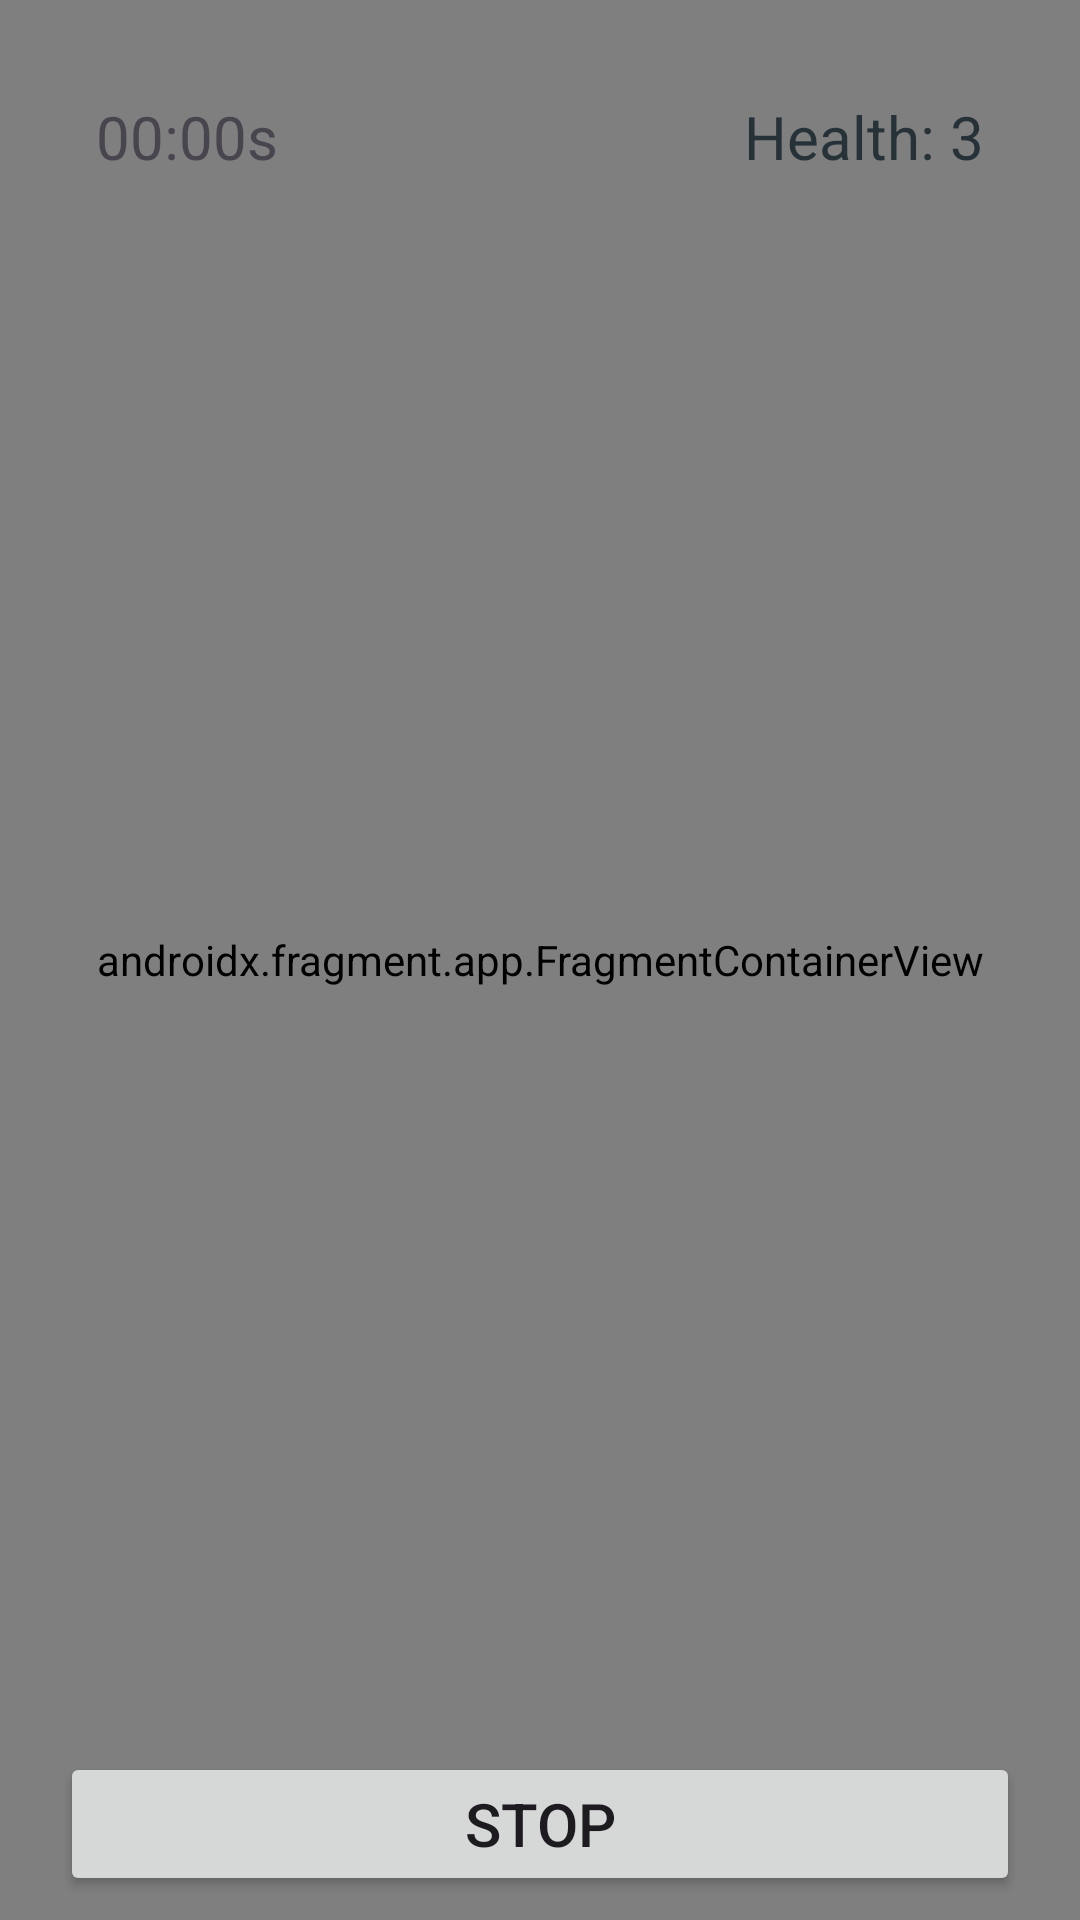

Write the Android layout XML for this screen, with the resource values it uses.
<!-- AndroidManifest.xml: application theme Theme.FiveNightsEscape -->
<!-- res/layout/activity_maps.xml -->
<RelativeLayout xmlns:android="http://schemas.android.com/apk/res/android"
    xmlns:tools="http://schemas.android.com/tools"
    android:layout_width="match_parent"
    android:layout_height="match_parent">

    
    <FrameLayout
        android:id="@+id/mapContainer"
        android:layout_width="match_parent"
        android:layout_height="match_parent" >
        <androidx.fragment.app.FragmentContainerView
            android:id="@+id/map"
            android:name="com.google.android.gms.maps.SupportMapFragment"
            android:layout_width="match_parent"
            android:layout_height="match_parent"
            tools:context=".MapsActivity"
            tools:layout="@layout/activity_maps" />
    </FrameLayout>

    
    <TextView
        android:id="@+id/timer"
        android:layout_width="wrap_content"
        android:layout_height="wrap_content"
        android:padding="16dp"
        android:layout_marginStart="16dp"
        android:layout_marginTop="16dp"
        android:layout_marginEnd="16dp"
        android:text="@string/_00_00s"
        android:textSize="20sp" />

    
    <TextView
        android:id="@+id/healthIndicator"
        android:layout_width="wrap_content"
        android:layout_height="wrap_content"
        android:layout_alignParentEnd="true"
        android:layout_marginStart="16dp"
        android:layout_marginTop="16dp"
        android:layout_marginEnd="16dp"
        android:layout_marginBottom="16dp"
        android:padding="16dp"
        android:text="@string/health_3"
        android:textColor="#263238"
        android:textSize="20sp"
        tools:ignore="RelativeOverlap" />

    
    <Button
        android:id="@+id/stopButton"
        android:layout_height="wrap_content"
        android:text="@string/stop"
        android:layout_width="320dp"
        android:textSize="20sp"
        android:layout_marginBottom="8dp"
        android:layout_centerHorizontal="true"
        android:layout_alignParentBottom="true" />

</RelativeLayout>
<!-- resources referenced by this layout -->
<resources>
  <string name="_00_00s">00:00s</string>
  <string name="health_3">Health: 3</string>
  <string name="stop">Stop</string>
  <style name="Theme.FiveNightsEscape" parent="Base.Theme.FiveNightsEscape" />
  <style name="Base.Theme.FiveNightsEscape" parent="Theme.Material3.DayNight.NoActionBar">
          
          
      </style>
</resources>
